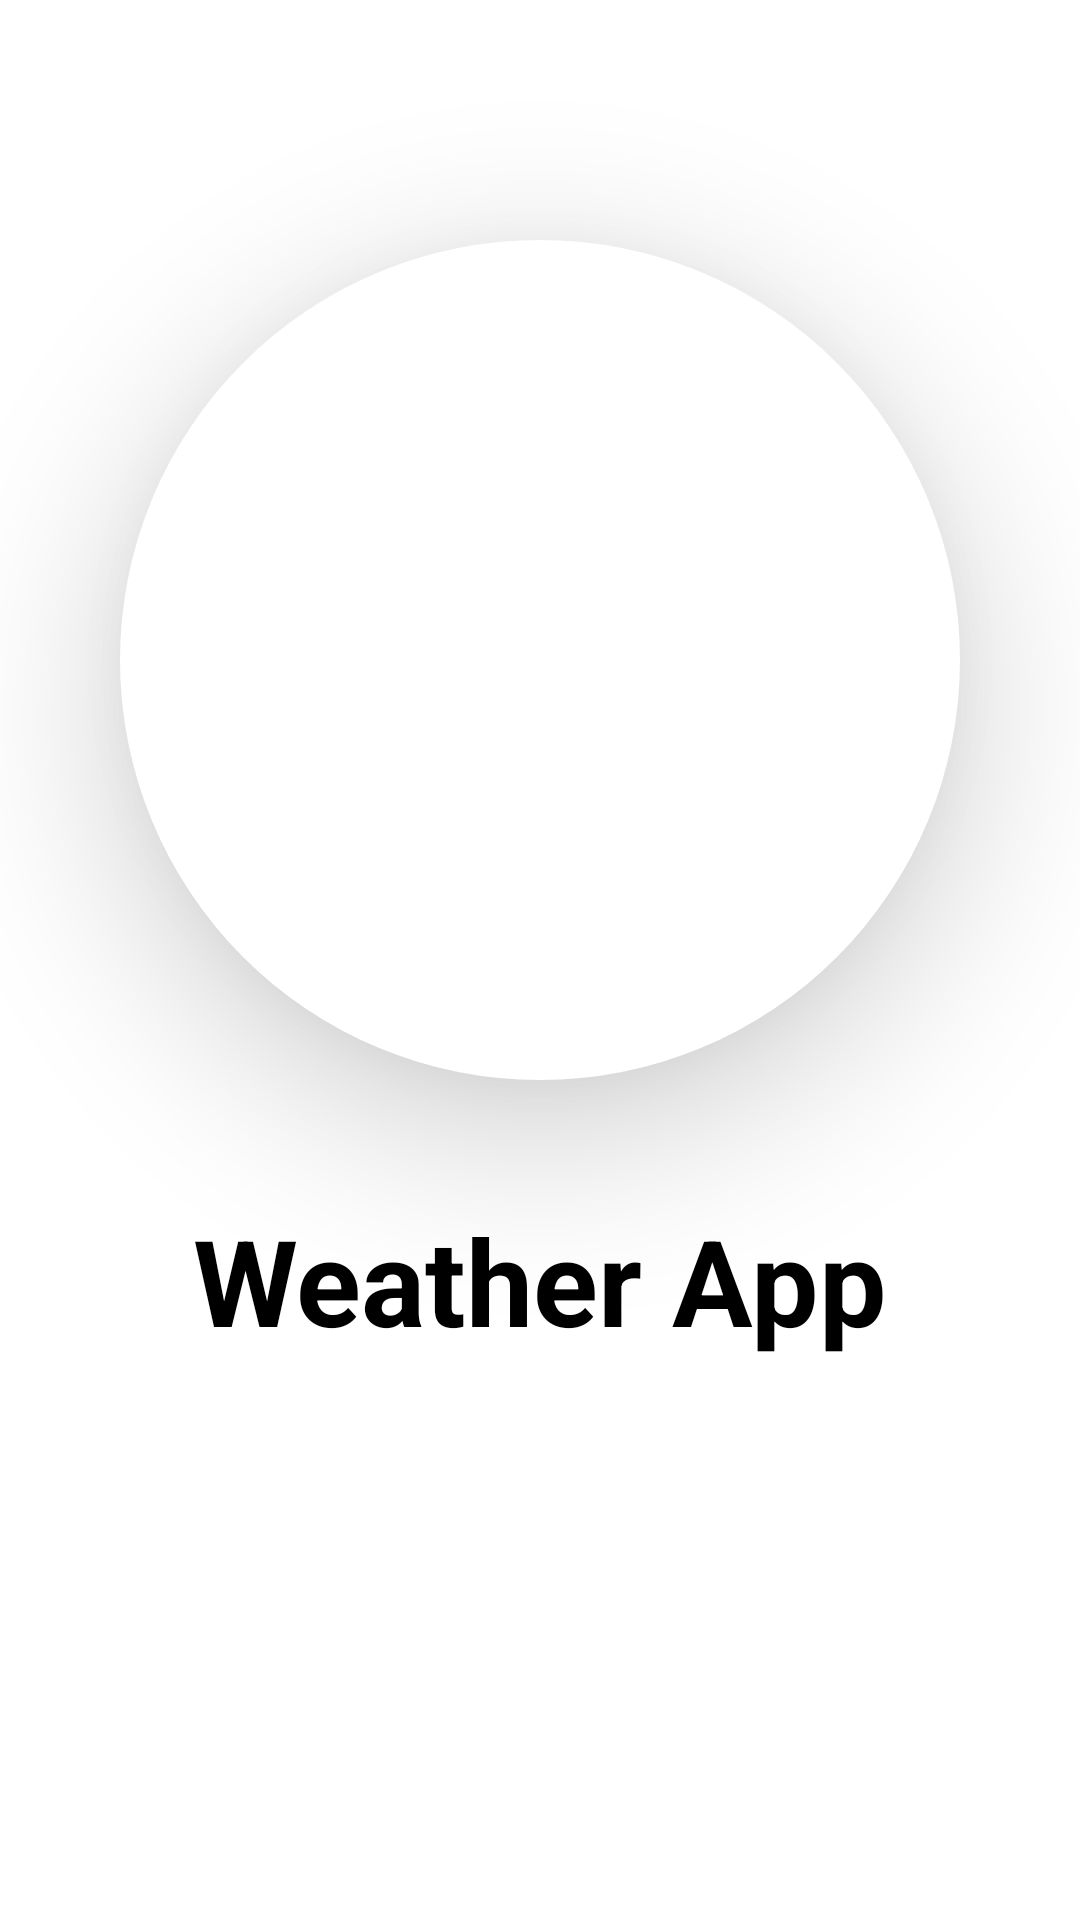

This screen was rendered from an Android layout file. Write that file and the resources it references.
<!-- AndroidManifest.xml: application theme Theme.WeatherApp -->
<!-- res/layout/activity_splash.xml -->
<?xml version="1.0" encoding="utf-8"?>

<androidx.constraintlayout.widget.ConstraintLayout xmlns:android="http://schemas.android.com/apk/res/android"
    xmlns:app="http://schemas.android.com/apk/res-auto"
    xmlns:tools="http://schemas.android.com/tools"
    android:layout_width="match_parent"
    android:layout_height="match_parent"
    tools:context=".ui.SplashActivity">

    <ImageView
        android:id="@+id/imageView4"
        android:layout_width="280dp"
        android:layout_height="280dp"
        android:layout_centerInParent="true"
        android:layout_marginTop="80dp"
        android:cropToPadding="true"
        android:background="@drawable/white_round_shape"
        android:elevation="16dp"
        android:foreground="?android:attr/selectableItemBackground"
        android:src="@drawable/applogo"
        android:translationZ="16dp"
        app:layout_constraintEnd_toEndOf="parent"
        app:layout_constraintStart_toStartOf="parent"
        app:layout_constraintTop_toTopOf="parent" />

    <TextView
        android:id="@+id/textView15"
        android:layout_width="wrap_content"
        android:layout_height="wrap_content"
        android:layout_marginTop="40dp"
        android:text="Weather App"
        android:textColor="@color/black"
        android:textSize="40sp"
        android:textStyle="bold"
        app:layout_constraintEnd_toEndOf="parent"
        app:layout_constraintStart_toStartOf="parent"
        app:layout_constraintTop_toBottomOf="@+id/imageView4" />

</androidx.constraintlayout.widget.ConstraintLayout>
<!-- resources referenced by this layout -->
<resources>
  <!-- drawable white_round_shape (drawable) -->
  <?xml version="1.0" encoding="utf-8"?>
  
  <shape xmlns:android="http://schemas.android.com/apk/res/android"
      android:shape="oval">
  
      <solid
          android:color="@color/white"/>
  
      
  
  </shape>
  <style name="Theme.WeatherApp" parent="Theme.MaterialComponents.Light.NoActionBar">
          
          <item name="colorPrimary">@color/purple_500</item>
          <item name="colorPrimaryVariant">@color/purple_700</item>
          <item name="colorOnPrimary">@color/white</item>
          
          <item name="colorSecondary">@color/teal_200</item>
          <item name="colorSecondaryVariant">@color/teal_700</item>
          <item name="colorOnSecondary">@color/black</item>
          
          <item name="android:statusBarColor" tools:targetApi="l">?attr/colorPrimaryVariant</item>
          
      </style>
  <!-- not gathered from this repository: default colours our renderer supplied (Android Studio template values) -->
  <color name="purple_500">#FF6200EE</color>
  <color name="purple_700">#FF3700B3</color>
  <color name="teal_200">#FF03DAC5</color>
  <color name="teal_700">#FF018786</color>
  <color name="black">#FF000000</color>
  <color name="white">#FFFFFFFF</color>
</resources>
